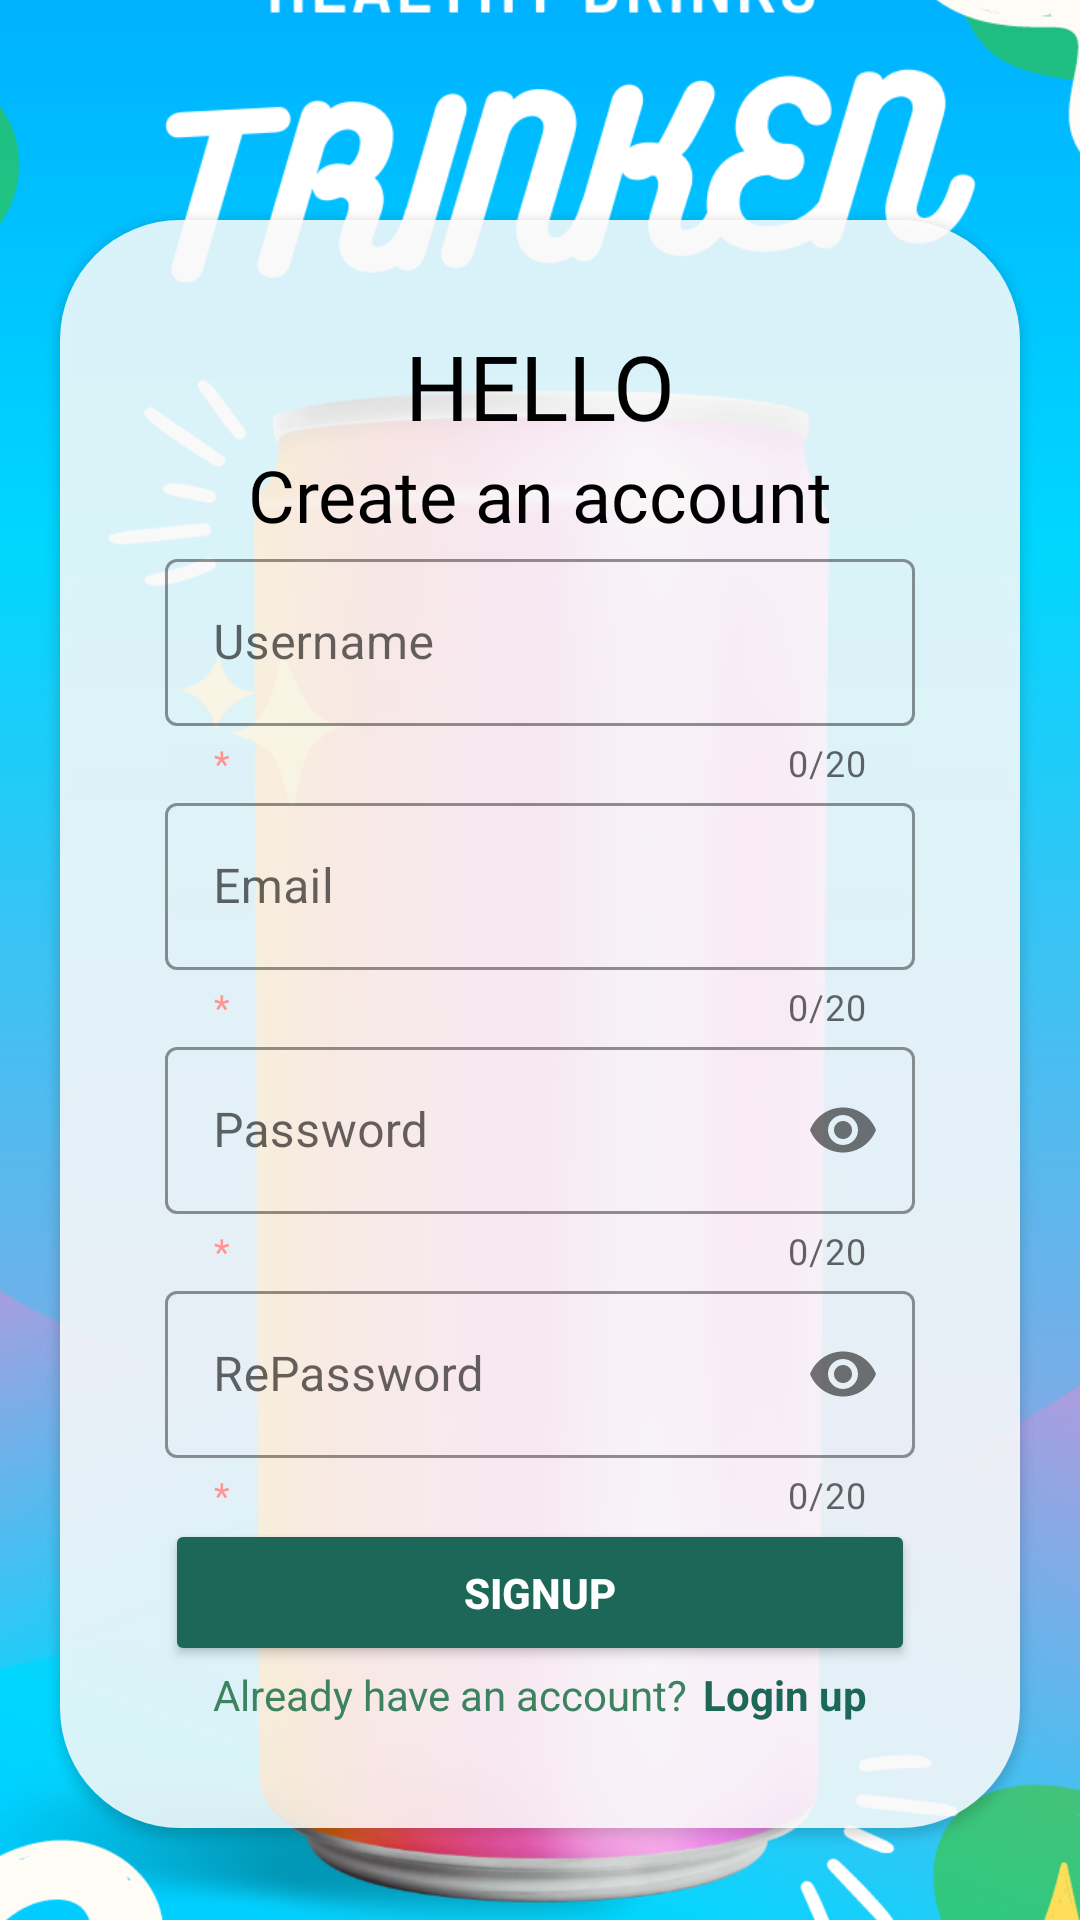

The Android layout XML behind this screen, and the referenced resources:
<!-- AndroidManifest.xml: application theme Theme.Trinken -->
<!-- res/layout/activity_sign_up.xml -->
<?xml version="1.0" encoding="utf-8"?>
<androidx.constraintlayout.widget.ConstraintLayout xmlns:android="http://schemas.android.com/apk/res/android"
    xmlns:app="http://schemas.android.com/apk/res-auto"
    xmlns:tools="http://schemas.android.com/tools"
    android:layout_width="match_parent"
    android:layout_height="match_parent"
    tools:context=".Activity.SignUpActivity">
    <View
        android:layout_width="match_parent"
        android:layout_height="match_parent"
        />
    <ImageView
        android:id="@+id/imageView"
        android:layout_width="493dp"
        android:layout_height="925dp"
        app:layout_constraintBottom_toBottomOf="parent"
        app:layout_constraintEnd_toEndOf="parent"
        app:layout_constraintStart_toStartOf="parent"
        app:layout_constraintTop_toTopOf="parent"
        app:srcCompat="@drawable/signup" />
    <ScrollView
        android:layout_width="match_parent"
        android:layout_height="match_parent"
        android:fillViewport="true">
        <androidx.constraintlayout.widget.ConstraintLayout
            android:layout_width="match_parent"
            android:layout_height="match_parent">


            <LinearLayout
                android:layout_width="match_parent"
                android:layout_height="wrap_content"
                android:layout_margin="20dp"
                android:background="@drawable/login_page"
                android:elevation="2dp"
                android:orientation="vertical"
                android:padding="35dp"
                app:layout_constraintBottom_toBottomOf="parent"
                app:layout_constraintEnd_toEndOf="parent"
                app:layout_constraintHorizontal_bias="0.6"
                app:layout_constraintStart_toStartOf="parent"
                app:layout_constraintTop_toTopOf="parent"
                app:layout_constraintVertical_bias="0.832">

                <TextView
                    android:layout_width="match_parent"
                    android:layout_height="wrap_content"
                    android:fontFamily="@font/poppins_bold"
                    android:text="HELLO"
                    android:textAlignment="center"
                    android:textColor="@color/black"
                    android:textSize="30sp">

                </TextView>

                <TextView
                    android:layout_width="match_parent"
                    android:layout_height="wrap_content"
                    android:fontFamily="@font/poppins_bold"
                    android:text="Create an account"
                    android:textAlignment="center"
                    android:textColor="@color/black"
                    android:textSize="24sp">

                </TextView>


                <com.google.android.material.textfield.TextInputLayout
                    android:layout_width="match_parent"
                    android:layout_height="wrap_content"
                    style="@style/Widget.MaterialComponents.TextInputLayout.OutlinedBox"
                    app:boxStrokeColor="@color/orange"
                    android:hint="Username"
                    app:helperText="*"
                    app:counterEnabled="true"
                    app:counterMaxLength="20"
                    app:helperTextTextColor="@color/pastel_red"
                    app:endIconMode="clear_text">
                    <com.google.android.material.textfield.TextInputEditText
                        android:id="@+id/edtUsername"
                        android:layout_width="match_parent"
                        android:layout_height="wrap_content"
                        >

                    </com.google.android.material.textfield.TextInputEditText>
                </com.google.android.material.textfield.TextInputLayout>

                <com.google.android.material.textfield.TextInputLayout
                    android:layout_width="match_parent"
                    android:layout_height="wrap_content"
                    style="@style/Widget.MaterialComponents.TextInputLayout.OutlinedBox"
                    app:boxStrokeColor="@color/orange"
                    android:hint="Email"
                    app:helperText="*"
                    app:counterEnabled="true"
                    app:counterMaxLength="20"
                    app:helperTextTextColor="@color/pastel_red"
                    app:endIconMode="clear_text">
                    <com.google.android.material.textfield.TextInputEditText
                        android:id="@+id/edtEmail"
                        android:layout_width="match_parent"
                        android:layout_height="wrap_content"
                        >

                    </com.google.android.material.textfield.TextInputEditText>
                </com.google.android.material.textfield.TextInputLayout>

                <com.google.android.material.textfield.TextInputLayout
                    android:layout_width="match_parent"
                    android:layout_height="wrap_content"
                    style="@style/Widget.MaterialComponents.TextInputLayout.OutlinedBox"
                    app:boxStrokeColor="@color/orange"
                    android:hint="Password"
                    app:helperText="*"
                    app:counterEnabled="true"
                    app:counterMaxLength="20"
                    app:helperTextTextColor="@color/pastel_red"
                    app:passwordToggleEnabled="true">
                    <com.google.android.material.textfield.TextInputEditText
                        android:id="@+id/edtPassword"
                        android:layout_width="match_parent"
                        android:layout_height="wrap_content"
                        android:inputType="textPassword"
                        >
                    </com.google.android.material.textfield.TextInputEditText>
                </com.google.android.material.textfield.TextInputLayout>

                <com.google.android.material.textfield.TextInputLayout
                    android:layout_width="match_parent"
                    android:layout_height="wrap_content"
                    style="@style/Widget.MaterialComponents.TextInputLayout.OutlinedBox"
                    app:boxStrokeColor="@color/orange"
                    android:hint="RePassword"
                    app:helperText="*"
                    app:counterEnabled="true"
                    app:counterMaxLength="20"
                    app:helperTextTextColor="@color/pastel_red"
                    app:passwordToggleEnabled="true">
                    <com.google.android.material.textfield.TextInputEditText
                        android:id="@+id/edtRePassword"
                        android:layout_width="match_parent"
                        android:layout_height="wrap_content"
                        android:inputType="textPassword"
                        >
                    </com.google.android.material.textfield.TextInputEditText>
                </com.google.android.material.textfield.TextInputLayout>
                <Button
                    android:layout_width="match_parent"
                    android:layout_height="wrap_content"
                    android:backgroundTint="@color/dark_green"
                    android:padding="15dp"
                    android:text="Signup"
                    android:textAlignment="center"
                    android:textColor="@color/white"
                    android:textStyle="bold"
                    app:cornerRadius="15dp"
                    android:id="@+id/btnSignup">

                </Button>

                <LinearLayout
                    android:layout_width="match_parent"
                    android:layout_height="wrap_content"
                    android:gravity="center"
                    android:orientation="horizontal">

                    <TextView
                        android:layout_width="wrap_content"
                        android:layout_height="wrap_content"
                        android:text="Already have an account?"
                        android:textColor="@color/green">

                    </TextView>

                    <TextView
                        android:layout_width="wrap_content"
                        android:layout_height="wrap_content"
                        android:layout_marginLeft="5dp"
                        android:text="Login up"
                        android:textColor="@color/dark_green"
                        android:textStyle="bold"
                        android:id="@+id/tvLogin">

                    </TextView>
                </LinearLayout>

            </LinearLayout>

        </androidx.constraintlayout.widget.ConstraintLayout>
>
    </ScrollView>




</androidx.constraintlayout.widget.ConstraintLayout>
<!-- resources referenced by this layout -->
<resources>
  <color name="black">#FF000000</color>
  <color name="dark_green">#1C6758</color>
  <color name="green">#3D8361</color>
  <color name="orange">#F97B22</color>
  <color name="pastel_red">#FF9494</color>
  <color name="white">#FFFFFFFF</color>
  <!-- drawable login_page (drawable) -->
  <?xml version="1.0" encoding="utf-8"?>
  <selector xmlns:android="http://schemas.android.com/apk/res/android">
      <item>
          <shape android:shape="rectangle">
  
              <corners
                  android:radius="40dp"
                  />
              <solid
                  android:color="#D9FFFFFF"></solid>
  
  
  
          </shape>
      </item>
  </selector>
  <!-- drawable signup: png bitmap (drawable, 506486 bytes) -->
  <style name="Theme.Trinken" parent="Theme.MaterialComponents.DayNight.NoActionBar">
          
          
          <item name="android:windowBackground">@color/white</item>
          <item name="colorPrimaryVariant">@color/dark_green</item>
          <item name="colorOnPrimary">@color/orange</item>
          
          <item name="colorSecondary">@color/teal_200</item>
          <item name="colorSecondaryVariant">@color/teal_700</item>
          <item name="colorOnSecondary">@color/white</item>
          
          <item name="android:statusBarColor">@color/orange</item>
          
  
          
          <item name="android:windowLightStatusBar" tools:targetApi="m">@color/white</item>
      </style>
  <color name="teal_200">#FF03DAC5</color>
  <color name="teal_700">#FF018786</color>
</resources>
